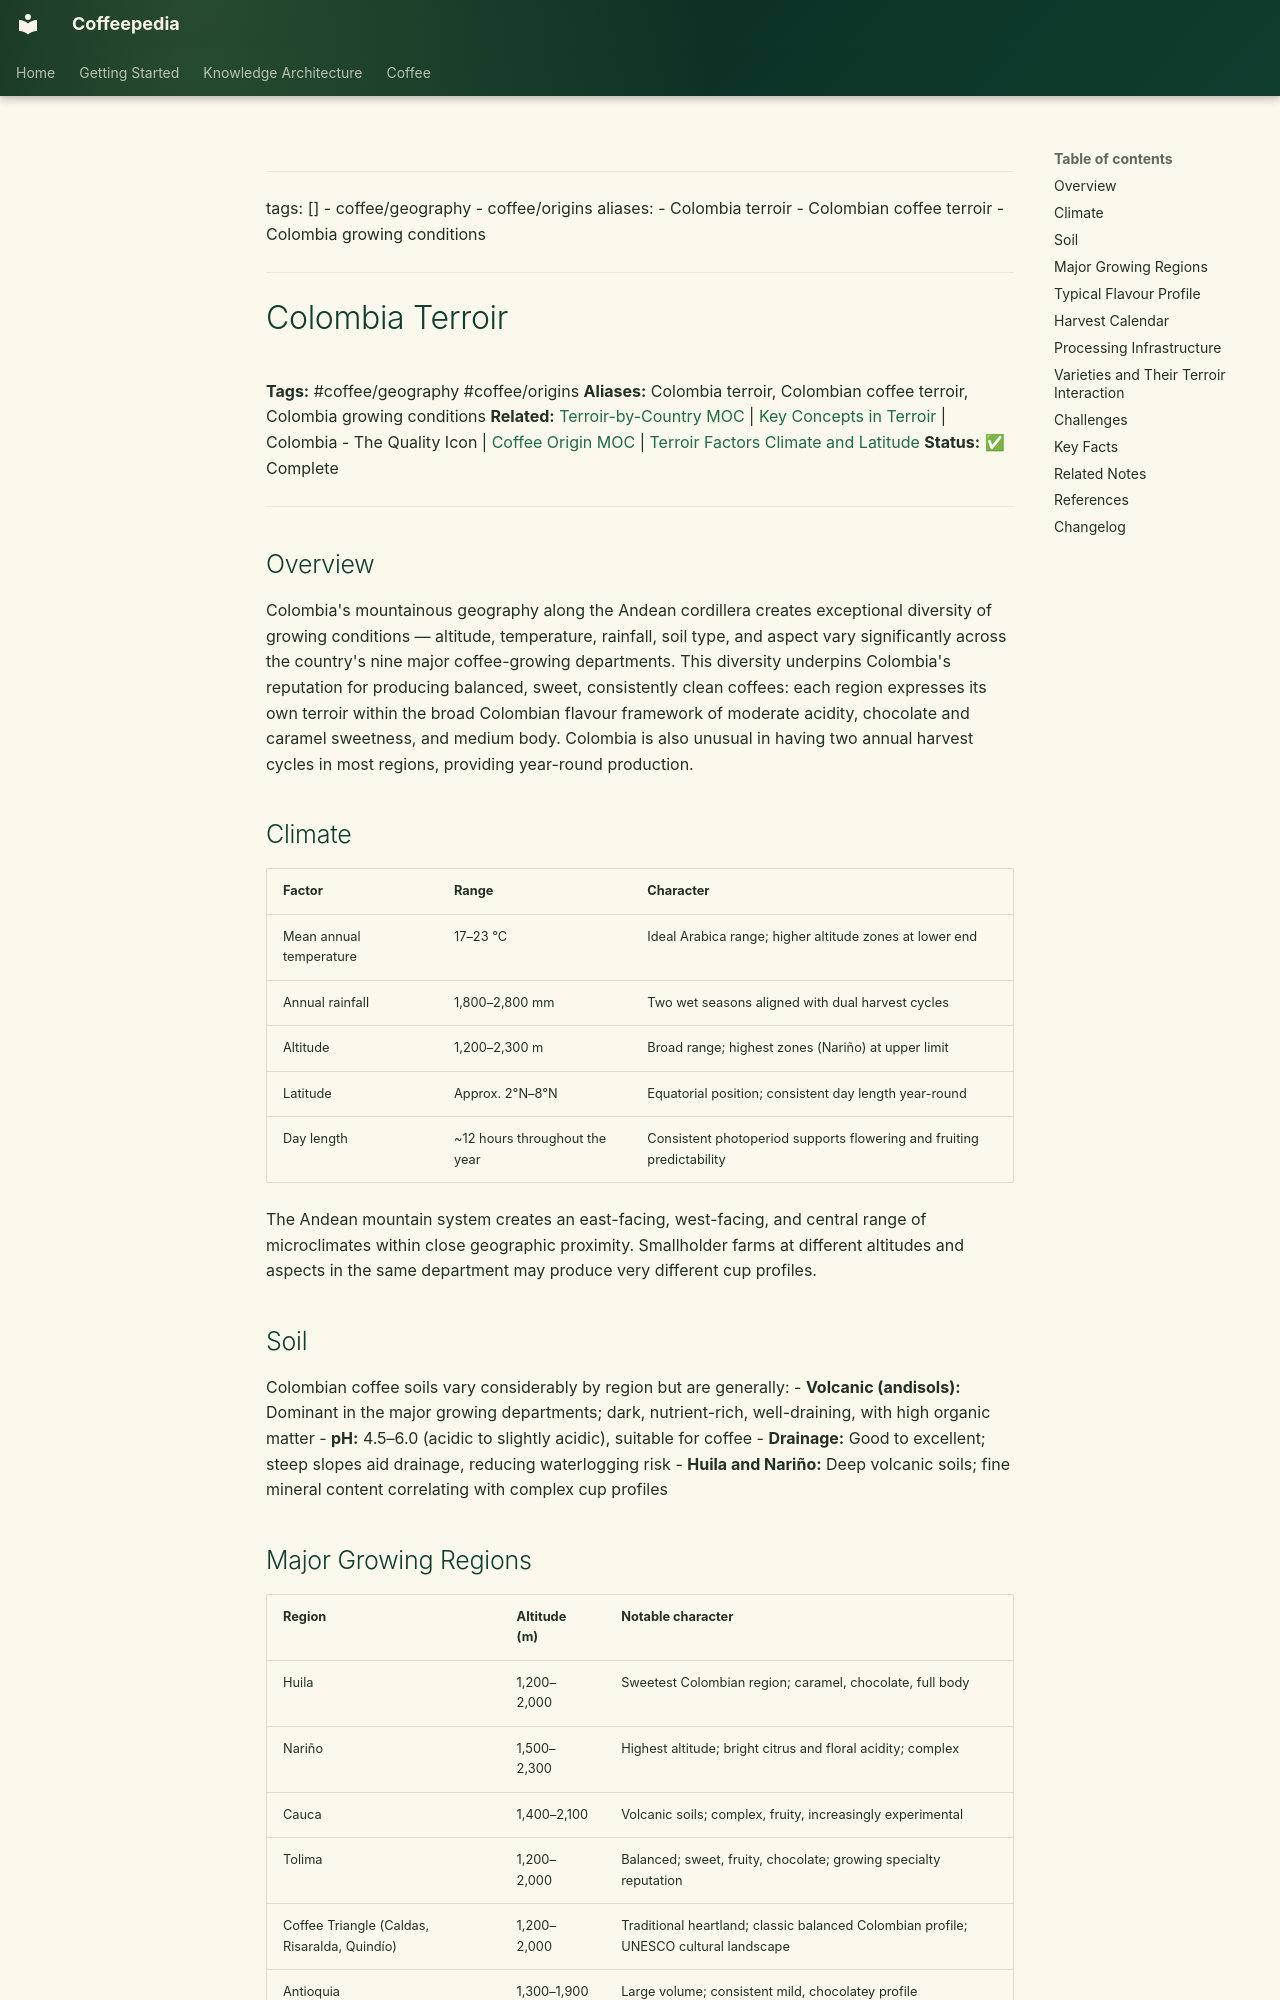

repository: Vauldt/all-about-coffee · page: coffee/coffee-geography/colombia-terroir/index.html · generator: mkdocs

---
tags: []
  - coffee/geography
  - coffee/origins
aliases:
  - Colombia terroir
  - Colombian coffee terroir
  - Colombia growing conditions
---

# Colombia Terroir

**Tags:** #coffee/geography #coffee/origins
**Aliases:** Colombia terroir, Colombian coffee terroir, Colombia growing conditions
**Related:** [Terroir-by-Country MOC](../maps-of-content/terroir-by-country-moc.md) | [Key Concepts in Terroir](key-concepts-in-terroir.md) | Colombia - The Quality Icon | [Coffee Origin MOC](../coffee-origin-moc.md) | [Terroir Factors Climate and Latitude](../terroir/terroir-factors-climate-and-latitude-2.md)
**Status:** ✅ Complete

---

## Overview

Colombia's mountainous geography along the Andean cordillera creates exceptional diversity of growing conditions — altitude, temperature, rainfall, soil type, and aspect vary significantly across the country's nine major coffee-growing departments. This diversity underpins Colombia's reputation for producing balanced, sweet, consistently clean coffees: each region expresses its own terroir within the broad Colombian flavour framework of moderate acidity, chocolate and caramel sweetness, and medium body. Colombia is also unusual in having two annual harvest cycles in most regions, providing year-round production.

## Climate

| Factor | Range | Character |
| :--- | :--- | :--- |
| Mean annual temperature | 17–23 °C | Ideal Arabica range; higher altitude zones at lower end |
| Annual rainfall | 1,800–2,800 mm | Two wet seasons aligned with dual harvest cycles |
| Altitude | 1,200–2,300 m | Broad range; highest zones (Nariño) at upper limit |
| Latitude | Approx. 2°N–8°N | Equatorial position; consistent day length year-round |
| Day length | ~12 hours throughout the year | Consistent photoperiod supports flowering and fruiting predictability |

The Andean mountain system creates an east-facing, west-facing, and central range of microclimates within close geographic proximity. Smallholder farms at different altitudes and aspects in the same department may produce very different cup profiles.

## Soil

Colombian coffee soils vary considerably by region but are generally:
- **Volcanic (andisols):** Dominant in the major growing departments; dark, nutrient-rich, well-draining, with high organic matter
- **pH:** 4.5–6.0 (acidic to slightly acidic), suitable for coffee
- **Drainage:** Good to excellent; steep slopes aid drainage, reducing waterlogging risk
- **Huila and Nariño:** Deep volcanic soils; fine mineral content correlating with complex cup profiles
